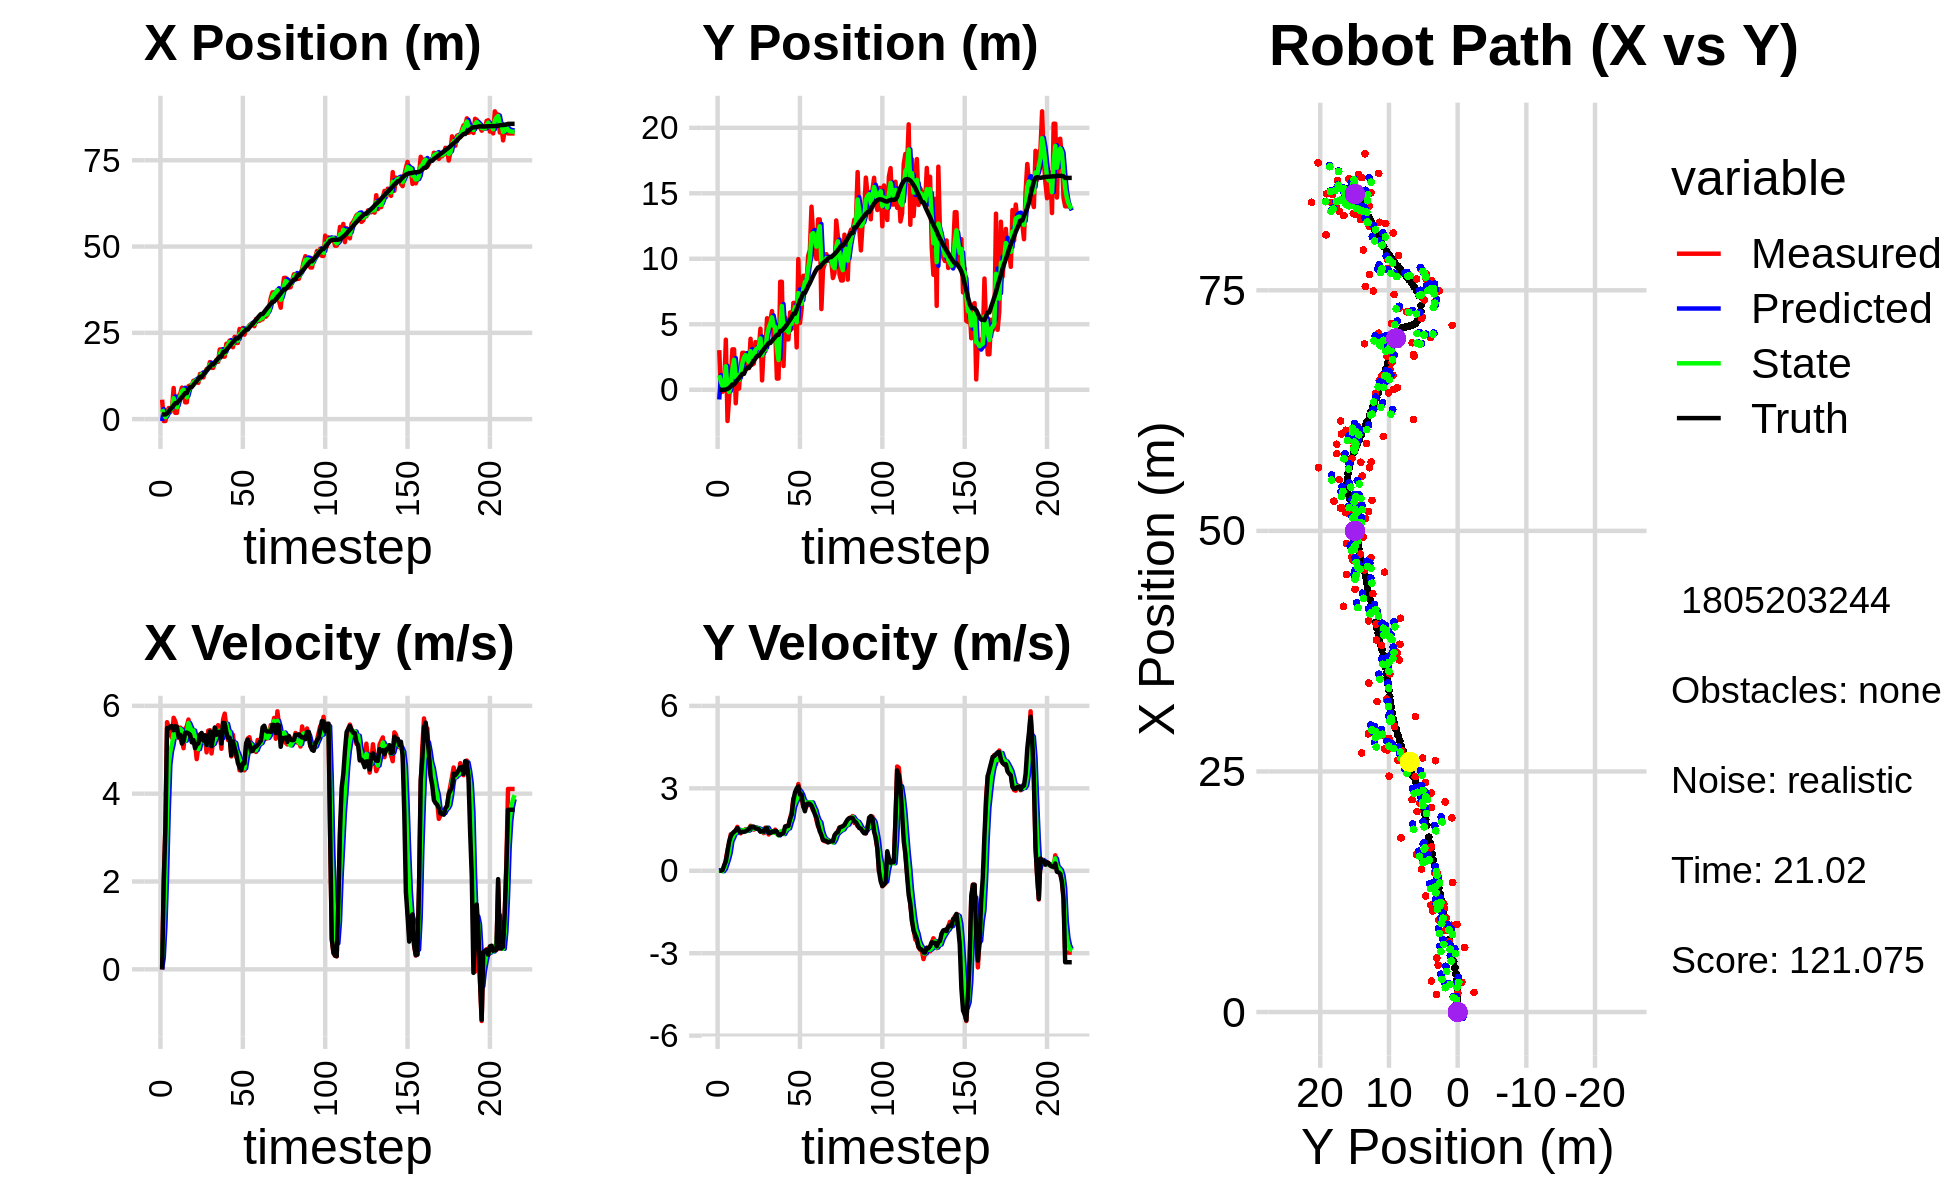

Values plotted in this chart, from the file beside it:
-1.528337598337273784e+00, -2.959869236630500389e+00, 0.000000000000000000e+00, 0.000000000000000000e+00, 0.000000000000000000e+00, 0.000000000000000000e+00, 0.000000000000000000e+00, 0.000000000000000000e+00, -5.542000225056554763e-01, -7.409259585207542687e-01, 0.000000000000000000e+00, 0.000000000000000000e+00, 1.320341944214673768e+00, -2.451748184529947000e-03, 0.000000000000000000e+00, 0.000000000000000000e+00, 0.000000000000000000e+00, -2.830385055858641863e-04
5.623389601283708572e+00, 3.023862271392455447e+00, 0.000000000000000000e+00, 0.000000000000000000e+00, -5.542000225056554763e-01, -7.409259585207542687e-01, 0.000000000000000000e+00, 0.000000000000000000e+00, 2.884022468463603328e+00, 1.117020989001316522e+00, 2.586432131616741570e-01, 2.322358887633896307e-02, 1.320341944214673768e+00, -2.451748184529947000e-03, 0.000000000000000000e+00, 0.000000000000000000e+00, 0.000000000000000000e+00, -2.830385055858641863e-04
-5.584812165340667933e-01, -1.522512177444075021e-01, 2.022999496037793943e+00, 1.430645995336599302e-03, 2.909886789779770666e+00, 1.119343347888950513e+00, 2.586432131616741570e-01, 2.322358887633896307e-02, 1.498039953888071318e+00, 6.377655790626701737e-01, 9.776074538776342582e-01, -6.466391822473820106e-03, 1.354216456419038872e+00, -2.448042096286258146e-03, 2.000000000000000000e+00, 3.000000000000000062e-03, 2.000000000000000000e+00, -7.071903673931956291e-04
-5.584812165340667933e-01, -1.522512177444075021e-01, 3.245992369224954821e+00, 7.062100329620017020e-03, 1.595800699275834678e+00, 6.371189398804227855e-01, 9.776074538776342582e-01, -6.466391822473820106e-03, 5.500664684434031226e-01, 2.788250246690661682e-01, 2.100277883723400407e+00, -1.371589668334501945e-02, 1.354216456419038872e+00, -2.448042096286258146e-03, 3.200000000000000178e+00, 2.400000000000000050e-02, 3.200000047683715820e+00, -2.175633329898118973e-03
1.976756632079704756e+00, -2.123462525576911425e-02, 5.628387888273448603e+00, 1.347258985551824384e-01, 7.600942568157431634e-01, 2.774534350007316630e-01, 2.100277883723400407e+00, -1.371589668334501945e-02, 1.260262701951033293e+00, 1.538051210155301218e-01, 3.546717511643220355e+00, 6.862417260106754013e-02, 1.637953638851558757e+00, -8.411862734507734784e-04, 5.491999999999999993e+00, 2.010000000000000120e-01, 5.495999813079833984e+00, -2.393228374421596527e-02
3.210779666912408459e+00, 3.825392314948592887e+00, 5.514203570203098259e+00, 4.042249807104985604e-01, 1.614934453115355328e+00, 1.606675382756368731e-01, 3.546717511643220355e+00, 6.862417260106754013e-02, 2.520649801133806989e+00, 1.799082032156597233e+00, 4.655497796614618267e+00, 2.424198565537445116e-01, 2.197268366144457641e+00, 1.561195495767506679e-02, 5.485000000000000320e+00, 3.459999999999999742e-01, 5.495999813079833984e+00, -7.317525148391723633e-02
2.033711671547332678e+00, -2.386896948356861170e+00, 5.358735724750208540e+00, 7.430005257635442506e-01, 2.986199580795268815e+00, 1.823324017811971620e+00, 4.655497796614618267e+00, 2.424198565537445116e-01, 2.562381992431057576e+00, 6.809458119231659445e-02, 4.961139123223988534e+00, 4.292141237046448454e-01, 2.821837305524293793e+00, 6.485976768139252446e-02, 5.527999999999999581e+00, 7.049999999999999600e-01, 5.572999954223632812e+00, -1.377738118171691895e-01
3.096756070210171075e+00, -6.071395297340747010e-01, 5.269860197762790577e+00, 1.005880728582405848e+00, 3.058495904753456340e+00, 1.110159935627810790e-01, 4.961139123223988534e+00, 4.292141237046448454e-01, 3.090259295578678955e+00, -1.652173158495756078e-01, 5.122419067461104980e+00, 6.674943506757923251e-01, 3.347792505729795476e+00, 1.377434105141554510e-01, 5.541999999999999815e+00, 1.060000000000000053e+00, 5.642000198364257812e+00, -1.886056214570999146e-01
9.016347765657437563e+00, 9.095597984067002040e-01, 5.727918709224649518e+00, 1.328664218807532382e+00, 3.602501202324789542e+00, -9.846788078199637806e-02, 5.122419067461104980e+00, 6.674943506757923251e-01, 6.052707448564046189e+00, 3.126499926692117848e-01, 5.357305025598621206e+00, 1.073999976983800897e+00, 3.983248591369215941e+00, 2.612728597520702634e-01, 5.445000000000000284e+00, 1.264000000000000012e+00, 5.589000225067138672e+00, -2.279317975044250488e-01
1.809135794572922951e+00, 3.086367857803213877e+00, 5.646091192920491331e+00, 1.309683276767951154e+00, 6.588437951123908398e+00, 4.200499903675918856e-01, 5.357305025598621206e+00, 1.073999976983800897e+00, 4.227284028012082473e+00, 1.590345510230282366e+00, 5.294117339927479904e+00, 1.197847711817493721e+00, 4.610937952868553680e+00, 4.082465301959511406e-01, 5.535000000000000142e+00, 1.360999999999999988e+00, 5.699999809265136719e+00, -2.279317975044250488e-01
1.809135794572922951e+00, 3.086367857803213877e+00, 5.512366119433803391e+00, 1.410645390056316728e+00, 4.756695762004830463e+00, 1.710130281412031827e+00, 5.294117339927479904e+00, 1.197847711817493721e+00, 3.403366673691128774e+00, 2.285031461697641486e+00, 5.397509101072152760e+00, 1.354106484913877750e+00, 4.610937952868553680e+00, 4.082465301959511406e-01, 5.520999999999999908e+00, 1.415999999999999925e+00, 5.699999809265136719e+00, -2.505291104316711426e-01
6.713298797528729267e+00, -1.032071368696850566e+00, 5.266056874566208634e+00, 1.461120002470587043e+00, 3.943117583798343873e+00, 2.420442110189029439e+00, 5.397509101072152760e+00, 1.354106484913877750e+00, 5.298631042169752448e+00, 9.339301128449761791e-01, 5.447157216096523591e+00, 1.371554800433277821e+00, 5.237872004439618756e+00, 5.697799746290848066e-01, 5.291999999999999815e+00, 1.469999999999999973e+00, 5.492000102996826172e+00, -2.706517875194549561e-01
7.340291976845452204e+00, 1.164427263058829487e+00, 5.504634429088945069e+00, 1.598381168227055893e+00, 5.843346763779404540e+00, 1.071085592888303850e+00, 5.447157216096523591e+00, 1.371554800433277821e+00, 6.538731482254946492e+00, 1.107584811502386302e+00, 5.472771605509299420e+00, 1.500781161245035689e+00, 5.836199641007628891e+00, 7.369503805748948144e-01, 5.338000000000000078e+00, 1.554000000000000048e+00, 5.559000015258789062e+00, -2.825987637042999268e-01
9.118947148142561687e+00, 8.599899480954248387e-02, 5.239489669330615662e+00, 1.489146499132621315e+00, 7.086008642805876612e+00, 1.257662927626889804e+00, 5.472771605509299420e+00, 1.500781161245035689e+00, 8.068884582291588003e+00, 7.511236181385179123e-01, 5.436498590765531880e+00, 1.484411954182081050e+00, 6.338759302580062815e+00, 8.829328846337256564e-01, 5.142000000000000348e+00, 1.453000000000000069e+00, 5.342999935150146484e+00, -2.769138514995574951e-01
8.473853587604265769e+00, 1.759181899939143756e+00, 5.034958591416105023e+00, 1.362295422593249095e+00, 8.612534441368140392e+00, 8.995648135567260173e-01, 5.436498590765531880e+00, 1.484411954182081050e+00, 8.543682565016696984e+00, 1.262822550293650536e+00, 5.256088241932448391e+00, 1.438105535172815586e+00, 6.936781763483178764e+00, 1.052465063896163455e+00, 5.192999999999999616e+00, 1.395000000000000018e+00, 5.377999782562255859e+00, -2.642405629158020020e-01
4.863961576802625864e+00, 2.821504574958143774e+00, 5.474165980176296742e+00, 1.481130603541353175e+00, 9.069291389209942267e+00, 1.406633103810932095e+00, 5.256088241932448391e+00, 1.438105535172815586e+00, 7.039124433207343046e+00, 2.019212778121563634e+00, 5.206944003039420288e+00, 1.472410263402512909e+00, 7.531855463972449982e+00, 1.213071567004202045e+00, 5.387999999999999901e+00, 1.421999999999999931e+00, 5.572999954223632812e+00, -2.570255398750305176e-01
4.863961576802625864e+00, 2.821504574958143774e+00, 5.535968740591007631e+00, 1.455069015949171041e+00, 7.559818833511284808e+00, 2.166453804461815125e+00, 5.206944003039420288e+00, 1.472410263402512909e+00, 6.295914927113987147e+00, 2.442694124927261790e+00, 5.342569360736407091e+00, 1.478621666041873617e+00, 7.531855463972449982e+00, 1.213071567004202045e+00, 5.389999999999999680e+00, 1.415999999999999925e+00, 5.572999954223632812e+00, -2.570255398750305176e-01
9.538005530627632567e+00, 2.723440152360251609e+00, 5.687350261159035192e+00, 1.516260151842533377e+00, 6.830171863187628034e+00, 2.590556291531449062e+00, 5.342569360736407091e+00, 1.478621666041873617e+00, 8.145101188640467171e+00, 2.649787511288126840e+00, 5.609113662283161439e+00, 1.497513724648360522e+00, 8.665778040450495823e+00, 1.513159018762654018e+00, 5.370000000000000107e+00, 1.433000000000000052e+00, 5.571000099182128906e+00, -2.605422139167785645e-01
9.761288225643225402e+00, 1.651710027831526650e+00, 5.387736768400804621e+00, 1.463620018644783416e+00, 8.706012554868783226e+00, 2.799538883752962892e+00, 5.609113662283161439e+00, 1.497513724648360522e+00, 9.201178406104471463e+00, 2.315588647712827353e+00, 5.515732241145140158e+00, 1.452388440417811122e+00, 9.282009959021218393e+00, 1.681592447676881097e+00, 5.334999999999999964e+00, 1.475999999999999979e+00, 5.535999774932861328e+00, -2.652562260627746582e-01
9.761288225643225402e+00, 1.651710027831526650e+00, 5.352353773182615626e+00, 1.534578542309956717e+00, 9.752751630218986278e+00, 2.460827491754608687e+00, 5.515732241145140158e+00, 1.452388440417811122e+00, 9.752731221488017965e+00, 2.116584836219263632e+00, 5.435651662583462773e+00, 1.481172034335083598e+00, 9.282009959021218393e+00, 1.681592447676881097e+00, 5.168999999999999595e+00, 1.508000000000000007e+00, 5.385000228881835938e+00, -2.792208790779113770e-01
1.110377776588724075e+01, 3.888791186382375642e+00, 5.425790866112489397e+00, 1.635750715082507245e+00, 1.029629638774636469e+01, 2.264702039652771948e+00, 5.435651662583462773e+00, 1.481172034335083598e+00, 1.067861153867686319e+01, 2.949561818292649740e+00, 5.438257912702085584e+00, 1.601159778991145588e+00, 9.884480357132089168e+00, 1.855131489348072371e+00, 5.221000000000000085e+00, 1.598000000000000087e+00, 5.460000038146972656e+00, -2.928112149238586426e-01
1.080760478941481928e+01, 1.915713240693041053e+00, 5.140105048768991658e+00, 1.615507415935022006e+00, 1.122243732994707166e+01, 3.109677796191764543e+00, 5.438257912702085584e+00, 1.601159778991145588e+00, 1.101645342694726537e+01, 2.596692790432356457e+00, 5.279052357957960240e+00, 1.592900792418504130e+00, 1.048170363882919709e+01, 2.035824638762044447e+00, 5.036999999999999922e+00, 1.576000000000000068e+00, 5.277999877929687500e+00, -3.045189976692199707e-01
1.123057407110577799e+01, 2.004267913323039441e+00, 4.786272322868033946e+00, 1.497271155201348902e+00, 1.154435866274306122e+01, 2.755982869674206803e+00, 5.279052357957960240e+00, 1.592900792418504130e+00, 1.138688052969286701e+01, 2.438712175316127606e+00, 5.049171869011444436e+00, 1.525214292901523327e+00, 1.106254661072203049e+01, 2.218095881700181238e+00, 5.125000000000000000e+00, 1.600000000000000089e+00, 5.368999958038330078e+00, -3.031819760799407959e-01
1.050089979104808080e+01, 3.642764908389670708e+00, 5.062091445990327898e+00, 1.583554590251796901e+00, 1.189179771659401119e+01, 2.591233604606280050e+00, 5.049171869011444436e+00, 1.525214292901523327e+00, 1.122650307896141797e+01, 3.046006394350068369e+00, 5.013147360311196010e+00, 1.566846036337876225e+00, 1.165513884965478653e+01, 2.399516922891126391e+00, 5.142000000000000348e+00, 1.546999999999999931e+00, 5.368999958038330078e+00, -3.031819760799407959e-01
1.309078031728127023e+01, 3.110455614575776462e+00, 5.349494245197225162e+00, 1.548118124959410924e+00, 1.172781781499253739e+01, 3.202690997983856036e+00, 5.013147360311196010e+00, 1.566846036337876225e+00, 1.238207128494804188e+01, 3.163721627342646503e+00, 5.184777361723060807e+00, 1.554918965439313405e+00, 1.226660239688493803e+01, 2.575791461422030526e+00, 5.338000000000000078e+00, 1.530000000000000027e+00, 5.552999973297119141e+00, -2.816994786262512207e-01
1.309078031728127023e+01, 3.110455614575776462e+00, 5.300772469514230423e+00, 1.514919256139600323e+00, 1.290054902112034796e+01, 3.319213523886578088e+00, 5.184777361723060807e+00, 1.554918965439313405e+00, 1.299399063687813793e+01, 3.227746815559083604e+00, 5.246644417126108628e+00, 1.532880421800142168e+00, 1.226660239688493803e+01, 2.575791461422030526e+00, 5.381999999999999673e+00, 1.512000000000000011e+00, 5.591000080108642578e+00, -2.783716619014739990e-01
1.205588751996848451e+01, 4.662246925659199626e+00, 5.168457202612025903e+00, 1.431369359950860121e+00, 1.351865507859074889e+01, 3.381034857739098065e+00, 5.246644417126108628e+00, 1.532880421800142168e+00, 1.282075302876921796e+01, 3.922768248615644993e+00, 5.191026203574131692e+00, 1.506356178461110584e+00, 1.287765395602151486e+01, 2.748733622312077962e+00, 5.208000000000000185e+00, 1.423000000000000043e+00, 5.399000167846679688e+00, -2.701719403266906738e-01
1.347210153352530071e+01, 7.165490221582009323e-01, 5.280215705573508167e+00, 1.432188964968026612e+00, 1.333985564912663158e+01, 4.073403866461756451e+00, 5.191026203574131692e+00, 1.506356178461110584e+00, 1.340487814961656277e+01, 2.628984818101000265e+00, 5.237889481626962329e+00, 1.422849205237024295e+00, 1.348618018590045509e+01, 2.916073901419267145e+00, 5.330000000000000071e+00, 1.449000000000000066e+00, 5.524000167846679688e+00, -2.648642659187316895e-01
1.450698378644529285e+01, 3.334255528968513183e+00, 4.939706512185986220e+00, 1.369370231314421815e+00, 1.392866709777925927e+01, 2.771269738624702494e+00, 5.237889481626962329e+00, 1.422849205237024295e+00, 1.419838432546577422e+01, 3.009361202835722171e+00, 5.107494567132127905e+00, 1.406424614871317313e+00, 1.409599387620689548e+01, 3.082488399941988089e+00, 5.108999999999999986e+00, 1.419999999999999929e+00, 5.302999973297119141e+00, -2.704260945320129395e-01
1.444527350331152604e+01, 2.948366802984734303e+00, 5.433951465018291849e+00, 1.569238359616657030e+00, 1.470913378217898781e+01, 3.150003664322853947e+00, 5.107494567132127905e+00, 1.406424614871317313e+00, 1.459002273764082780e+01, 3.070181183193830599e+00, 5.257944209405081004e+00, 1.482460553756332011e+00, 1.468574607328051584e+01, 3.248439175467242368e+00, 5.314000000000000057e+00, 1.538000000000000034e+00, 5.532000064849853516e+00, -2.811354100704193115e-01
1.653544437876018947e+01, 5.460726124878479304e+00, 5.445204997888374976e+00, 1.559050646992419242e+00, 1.511581715858133634e+01, 3.218427238569463888e+00, 5.257944209405081004e+00, 1.482460553756332011e+00, 1.579649125769883433e+01, 4.168096617484244426e+00, 5.367090253819497114e+00, 1.567932613412066800e+00, 1.519656836944848344e+01, 3.395962340782562094e+00, 5.416000000000000369e+00, 1.558000000000000052e+00, 5.635000228881835938e+00, -2.788560986518859863e-01
1.485537022323061862e+01, 5.269237620493999685e+00, 4.915861753372698040e+00, 1.320001808738250570e+00, 1.633320028308078520e+01, 4.324889878825451284e+00, 5.367090253819497114e+00, 1.567932613412066800e+00, 1.561943338882563914e+01, 4.720045696039051109e+00, 5.111436145511736306e+00, 1.461233242058445514e+00, 1.581355941256445874e+01, 3.568158013459131528e+00, 5.081000000000000405e+00, 1.377999999999999892e+00, 5.263999938964843750e+00, -2.623308598995208740e-01
1.485537022323061862e+01, 5.269237620493999685e+00, 5.200769326815131599e+00, 1.396504878013788531e+00, 1.613057700337681410e+01, 4.866169020244895727e+00, 5.111436145511736306e+00, 1.461233242058445514e+00, 1.552407664238944207e+01, 5.036555278075112163e+00, 5.132564008670431832e+00, 1.435618983762525946e+00, 1.581355941256445874e+01, 3.568158013459131528e+00, 5.296000000000000263e+00, 1.379999999999999893e+00, 5.473000049591064453e+00, -2.623308598995208740e-01
1.635756451633724140e+01, 6.006055694753814400e+00, 5.327449445371944314e+00, 1.382859524544481244e+00, 1.603733304325648490e+01, 5.180117176451364713e+00, 5.132564008670431832e+00, 1.435618983762525946e+00, 1.619386737655566932e+01, 5.532106908688563252e+00, 5.234249960569182569e+00, 1.422474514876466367e+00, 1.640915763353068968e+01, 3.725307567000002429e+00, 5.506999999999999673e+00, 1.425999999999999934e+00, 5.688000202178955078e+00, -2.539676129817962646e-01
1.716678845864957381e+01, 3.808394690605723998e+00, 5.394944006329668973e+00, 1.417273415608051090e+00, 1.671729237261258660e+01, 5.674354360176209866e+00, 5.234249960569182569e+00, 1.422474514876466367e+00, 1.693509787532133615e+01, 4.883489543067455863e+00, 5.317174527289155961e+00, 1.383146751986701339e+00, 1.703416335562031847e+01, 3.887650591140472400e+00, 5.341000000000000192e+00, 1.417999999999999927e+00, 5.526000022888183594e+00, -2.568991780281066895e-01
1.660651004275331033e+01, 4.438471716796054345e+00, 5.559037975735791726e+00, 1.496711539658832413e+00, 1.746681532805025228e+01, 5.021804218266126441e+00, 5.317174527289155961e+00, 1.383146751986701339e+00, 1.706170642999222054e+01, 4.776086732265421908e+00, 5.411977053809813754e+00, 1.429848961130376850e+00, 1.755181586735783839e+01, 4.025030714424980616e+00, 5.400000000000000355e+00, 1.453000000000000069e+00, 5.592999935150146484e+00, -2.630026936531066895e-01
2.017974936896843019e+01, 8.547113966313238942e-01, 5.371388010889083020e+00, 1.404597929935040623e+00, 1.760290413537320120e+01, 4.919071628378459238e+00, 5.411977053809813754e+00, 1.429848961130376850e+00, 1.883192633044798114e+01, 3.195507748475905352e+00, 5.438155974489522038e+00, 1.338135557538623566e+00, 1.817140662594502842e+01, 4.191384894549900153e+00, 5.410000000000000142e+00, 1.415999999999999925e+00, 5.592999935150146484e+00, -2.557690739631652832e-01
2.017974936896843019e+01, 8.547113966313238942e-01, 5.022131637728640463e+00, 1.313268691056135085e+00, 1.937574192789693228e+01, 3.329321304229767797e+00, 5.438155974489522038e+00, 1.338135557538623566e+00, 1.975055159629206969e+01, 2.268839834501839903e+00, 5.258352532432683191e+00, 1.286408351745717882e+00, 1.817140662594502842e+01, 4.191384894549900153e+00, 5.142000000000000348e+00, 1.302000000000000046e+00, 5.304999828338623047e+00, -2.557690739631652832e-01
1.809683156005166538e+01, 8.245451552571665843e+00, 5.688358265461182839e+00, 1.335375784535595800e+00, 2.027638684953533854e+01, 2.397480669676411491e+00, 5.258352532432683191e+00, 1.286408351745717882e+00, 1.924499122272797536e+01, 4.878664483199850466e+00, 5.421151199750699590e+00, 1.423386077619035683e+00, 1.940304839539027526e+01, 4.497097116809385398e+00, 5.610000000000000320e+00, 1.316999999999999948e+00, 5.762000083923339844e+00, -2.305806428194046021e-01
1.809683156005166538e+01, 8.245451552571665843e+00, 5.822705948919024266e+00, 1.366914698722378141e+00, 1.978710634270304425e+01, 5.021003090961754012e+00, 5.421151199750699590e+00, 1.423386077619035683e+00, 1.898981632511994633e+01, 6.399132839890197211e+00, 5.573321378458483188e+00, 1.447606954619457653e+00, 1.940304839539027526e+01, 4.497097116809385398e+00, 5.604000000000000092e+00, 1.342999999999999972e+00, 5.762000083923339844e+00, -2.305806428194046021e-01
2.183485674836273205e+01, 1.812630039606866639e+00, 5.521081964437917655e+00, 1.404800073395132687e+00, 1.954714846296579367e+01, 6.543893535352142798e+00, 5.573321378458483188e+00, 1.447606954619457653e+00, 2.063809720695502392e+01, 4.535608184549870359e+00, 5.591167806836797816e+00, 1.336229431259445377e+00, 2.004067313611074042e+01, 4.649858100262781235e+00, 5.402000000000000135e+00, 1.374000000000000110e+00, 5.573999881744384766e+00, -2.491558194160461426e-01
2.173258006560438815e+01, 5.505840284013871155e+00, 5.221827268317131399e+00, 1.528725225085760808e+00, 2.119721398763870468e+01, 4.669231127675814719e+00, 5.591167806836797816e+00, 1.336229431259445377e+00, 2.144497256166183163e+01, 5.033545597792598691e+00, 5.427239977290143180e+00, 1.445492433951583999e+00, 2.055275428268470250e+01, 4.788332087656251623e+00, 5.261999999999999567e+00, 1.614999999999999991e+00, 5.504000186920166016e+00, -2.847984433174133301e-01
2.275932967652126138e+01, 3.852633935994207004e+00, 5.337682802883659150e+00, 1.640182773740077593e+00, 2.198769655939084444e+01, 5.178094841187757424e+00, 5.427239977290143180e+00, 1.445492433951583999e+00, 2.235416516068182702e+01, 4.617633054618023536e+00, 5.399634072301489951e+00, 1.520337705951537499e+00, 2.115720260108606254e+01, 4.970860582809069506e+00, 5.274000000000000021e+00, 1.616999999999999993e+00, 5.515999794006347656e+00, -2.981255948543548584e-01
2.125414621754347522e+01, 3.844685179007133691e+00, 4.848299170023826932e+00, 1.598443102736712751e+00, 2.289412856791197726e+01, 4.769666825213176864e+00, 5.399634072301489951e+00, 1.520337705951537499e+00, 2.210203833743777579e+01, 4.376595598033963697e+00, 5.099495781343926559e+00, 1.543869756638387214e+00, 2.176187026429948901e+01, 5.159551722987840705e+00, 4.871999999999999886e+00, 1.635000000000000009e+00, 5.138999938964843750e+00, -3.184693455696105957e-01
2.083494901658218978e+01, 5.905000132848909011e+00, 5.340107167679216893e+00, 1.902844745241067503e+00, 2.261198791557216836e+01, 4.530982573697801996e+00, 5.099495781343926559e+00, 1.543869756638387214e+00, 2.176876572159746459e+01, 5.119005006515819467e+00, 5.178794760960958143e+00, 1.752663906232437174e+00, 2.231854140684343335e+01, 5.350126844843530627e+00, 5.190999999999999837e+00, 1.889999999999999902e+00, 5.525000095367431641e+00, -3.423035740852355957e-01
2.385429489570985595e+01, 4.663503570377284468e+00, 5.055150706193550114e+00, 2.136257104500365323e+00, 2.228664519769355934e+01, 5.294271397139063140e+00, 5.178794760960958143e+00, 1.752663906232437174e+00, 2.303101982297875949e+01, 5.036579947337457064e+00, 5.155038159462616676e+00, 1.933376740956202156e+00, 2.281182753982452738e+01, 5.536485297510650661e+00, 5.049000000000000377e+00, 2.044999999999999929e+00, 5.447000026702880859e+00, -3.998277485370635986e-01
2.207000184033824652e+01, 6.630757613199849132e+00, 4.836599247593807327e+00, 2.627037452301021592e+00, 2.354652363892502009e+01, 5.229917621433076924e+00, 5.155038159462616676e+00, 1.933376740956202156e+00, 2.283510132881990984e+01, 5.834343377558901977e+00, 4.975740542418095380e+00, 2.312700093941275625e+00, 2.338047492503103797e+01, 5.805600268454922386e+00, 4.908999999999999808e+00, 2.580999999999999961e+00, 5.546000003814697266e+00, -4.975750446319580078e-01
2.207000184033824652e+01, 6.630757613199849132e+00, 4.861203932173809861e+00, 2.640401682948387396e+00, 2.333267538306171929e+01, 6.065613386953029540e+00, 4.975740542418095380e+00, 2.312700093941275625e+00, 2.272886025774808871e+01, 6.317085320084102840e+00, 4.893237722478399832e+00, 2.485941777992073831e+00, 2.338047492503103797e+01, 5.805600268454922386e+00, 4.697000000000000064e+00, 2.855999999999999872e+00, 5.497000217437744141e+00, -4.975750446319580078e-01
2.611330687854439958e+01, 3.234087092526562124e+00, 4.533175531162233263e+00, 2.814820640338912661e+00, 2.321818402999592834e+01, 6.565679497883309956e+00, 4.893237722478399832e+00, 2.485941777992073831e+00, 2.459248506386678912e+01, 5.154589771548302224e+00, 4.780358081559271000e+00, 2.592459772099990900e+00, 2.393075835703485410e+01, 6.122991187418112879e+00, 4.610999999999999766e+00, 2.992999999999999883e+00, 5.497000217437744141e+00, -5.556729435920715332e-01
2.451159361692150185e+01, 9.975289446798893067e+00, 4.633902969936332106e+00, 3.156800730730522364e+00, 2.507052087202271551e+01, 5.413835748758301314e+00, 4.780358081559271000e+00, 2.592459772099990900e+00, 2.480132845810116038e+01, 7.379402294244195915e+00, 4.698422867315952267e+00, 2.952384457839607457e+00, 2.445545279913172010e+01, 6.465705496784377004e+00, 4.528999999999999915e+00, 3.072000000000000064e+00, 5.472000122070312500e+00, -5.980241894721984863e-01
2.641273331574651095e+01, 5.092581731435335435e+00, 4.644325580585045188e+00, 2.895508494953377365e+00, 2.527117074483275516e+01, 7.674640740028156216e+00, 4.698422867315952267e+00, 2.952384457839607457e+00, 2.581486240659490861e+01, 6.576219588561418306e+00, 4.695664312002787000e+00, 2.876634913521433745e+00, 2.497620761375516096e+01, 6.813644988132398161e+00, 4.690999999999999837e+00, 2.773000000000000131e+00, 5.448999881744384766e+00, -5.574845075607299805e-01
2.445788228446257051e+01, 6.171901328141507825e+00, 4.532516787435038275e+00, 2.678901858171161443e+00, 2.628442883779518624e+01, 6.863883079913561502e+00, 4.695664312002787000e+00, 2.876634913521433745e+00, 2.541088655587246237e+01, 6.562620297098340494e+00, 4.578344833175663098e+00, 2.765718727132763011e+00, 2.542405116534591869e+01, 7.081414801739186693e+00, 4.690999999999999837e+00, 2.773000000000000131e+00, 5.448999881744384766e+00, -5.338057279586791992e-01
2.615240570853932311e+01, 8.699269039277472970e+00, 5.097672220313563152e+00, 2.332589405673014760e+00, 2.586872103919002797e+01, 6.839192169811616928e+00, 4.578344833175663098e+00, 2.765718727132763011e+00, 2.601489055260084626e+01, 7.623246191415445239e+00, 4.829809463311841355e+00, 2.579496652537987433e+00, 2.596210086291699426e+01, 7.385158163325187708e+00, 5.149000000000000021e+00, 2.355999999999999872e+00, 5.663000106811523438e+00, -4.291389882564544678e-01
2.615240570853932311e+01, 8.699269039277472970e+00, 5.256804153841435401e+00, 2.405404888153868104e+00, 2.649787149893203164e+01, 7.881195856669243938e+00, 4.829809463311841355e+00, 2.579496652537987433e+00, 2.634172519600237905e+01, 8.225652251779147051e+00, 5.025268737770516303e+00, 2.506231808900020841e+00, 2.596210086291699426e+01, 7.385158163325187708e+00, 5.232000000000000206e+00, 2.165999999999999925e+00, 5.663000106811523438e+00, -4.291389882564544678e-01
2.718660384352515180e+01, 8.176887495341645717e+00, 5.285074760747567879e+00, 2.340168198804009947e+00, 2.684425206977942935e+01, 8.476275432669149623e+00, 5.025268737770516303e+00, 2.506231808900020841e+00, 2.701300412201335988e+01, 8.346228716537035908e+00, 5.155209769081404936e+00, 2.416681821845840350e+00, 2.656110751628535738e+01, 7.641661269391277322e+00, 5.142000000000000348e+00, 2.419000000000000039e+00, 5.682000160217285156e+00, -4.168403446674346924e-01
2.722766353169650699e+01, 1.024757681504548579e+01, 5.106354601916149427e+00, 2.494320083052754544e+00, 2.752852509892149868e+01, 8.587896898721620431e+00, 5.155209769081404936e+00, 2.416681821845840350e+00, 2.738417844831994330e+01, 9.298611155558749175e+00, 5.125536915067749888e+00, 2.484357373786900247e+00, 2.714791858139078684e+01, 7.914352518438816375e+00, 4.964999999999999858e+00, 2.448999999999999844e+00, 5.535999774932861328e+00, -4.543841481208801270e-01
2.733668488217374204e+01, 1.065237150836793134e+01, 4.982754179185729271e+00, 2.448849790842209107e+00, 2.789673213982671740e+01, 9.547046892937439466e+00, 5.125536915067749888e+00, 2.484357373786900247e+00, 2.762654978282551355e+01, 1.001661883170195289e+01, 5.046485992989735436e+00, 2.486145595141416642e+00, 2.762272155261485551e+01, 8.147751910508530315e+00, 4.972000000000000419e+00, 2.435999999999999943e+00, 5.535999774932861328e+00, -4.567964076995849609e-01
2.691859328712637023e+01, 1.397802983007496991e+01, 4.981692506433893719e+00, 2.359000783491029818e+00, 2.813119838212448798e+01, 1.026523339121609446e+01, 5.046485992989735436e+00, 2.486145595141416642e+00, 2.755200208089283009e+01, 1.184662785627804915e+01, 4.989791192469794190e+00, 2.486661641848781468e+00, 2.818951117993653099e+01, 8.422922236259321238e+00, 5.057999999999999829e+00, 2.371999999999999886e+00, 5.586999893188476562e+00, -4.422515332698822021e-01
2.900436624816850184e+01, 1.179925475787299227e+01, 4.949560048800580425e+00, 2.198842905942575143e+00, 2.805098120013980889e+01, 1.209529402046292645e+01, 4.989791192469794190e+00, 2.486661641848781468e+00, 2.850503053440992574e+01, 1.196429557745167216e+01, 4.990292361119496256e+00, 2.335762266292916500e+00, 2.877027118174219211e+01, 8.690897089456996127e+00, 5.068999999999999950e+00, 2.225000000000000089e+00, 5.535999774932861328e+00, -4.180620908737182617e-01
2.843521636699088262e+01, 1.039549694718497719e+01, 5.222809723932408055e+00, 2.155170449233440699e+00, 2.900405977052187367e+01, 1.219787180408096461e+01, 4.990292361119496256e+00, 2.335762266292916500e+00, 2.873758495855529205e+01, 1.142390740753663714e+01, 5.088578251617398074e+00, 2.213529783770824100e+00, 2.935467612693262041e+01, 8.943129641830132925e+00, 5.107000000000000206e+00, 2.067000000000000171e+00, 5.508999824523925781e+00, -3.913601636886596680e-01
2.843077039660878924e+01, 9.984818381984769786e+00, 5.217157519565919443e+00, 1.839644567174748557e+00, 2.924644278371703265e+01, 1.164526038591371915e+01, 5.088578251617398074e+00, 2.213529783770824100e+00, 2.885994281243294424e+01, 1.093194915353672059e+01, 5.132701518684346098e+00, 1.994996719754221104e+00, 2.994423949691832831e+01, 9.172521692701760543e+00, 5.160000000000000142e+00, 1.931000000000000050e+00, 5.508999824523925781e+00, -3.390019536018371582e-01
... 155 more rows
